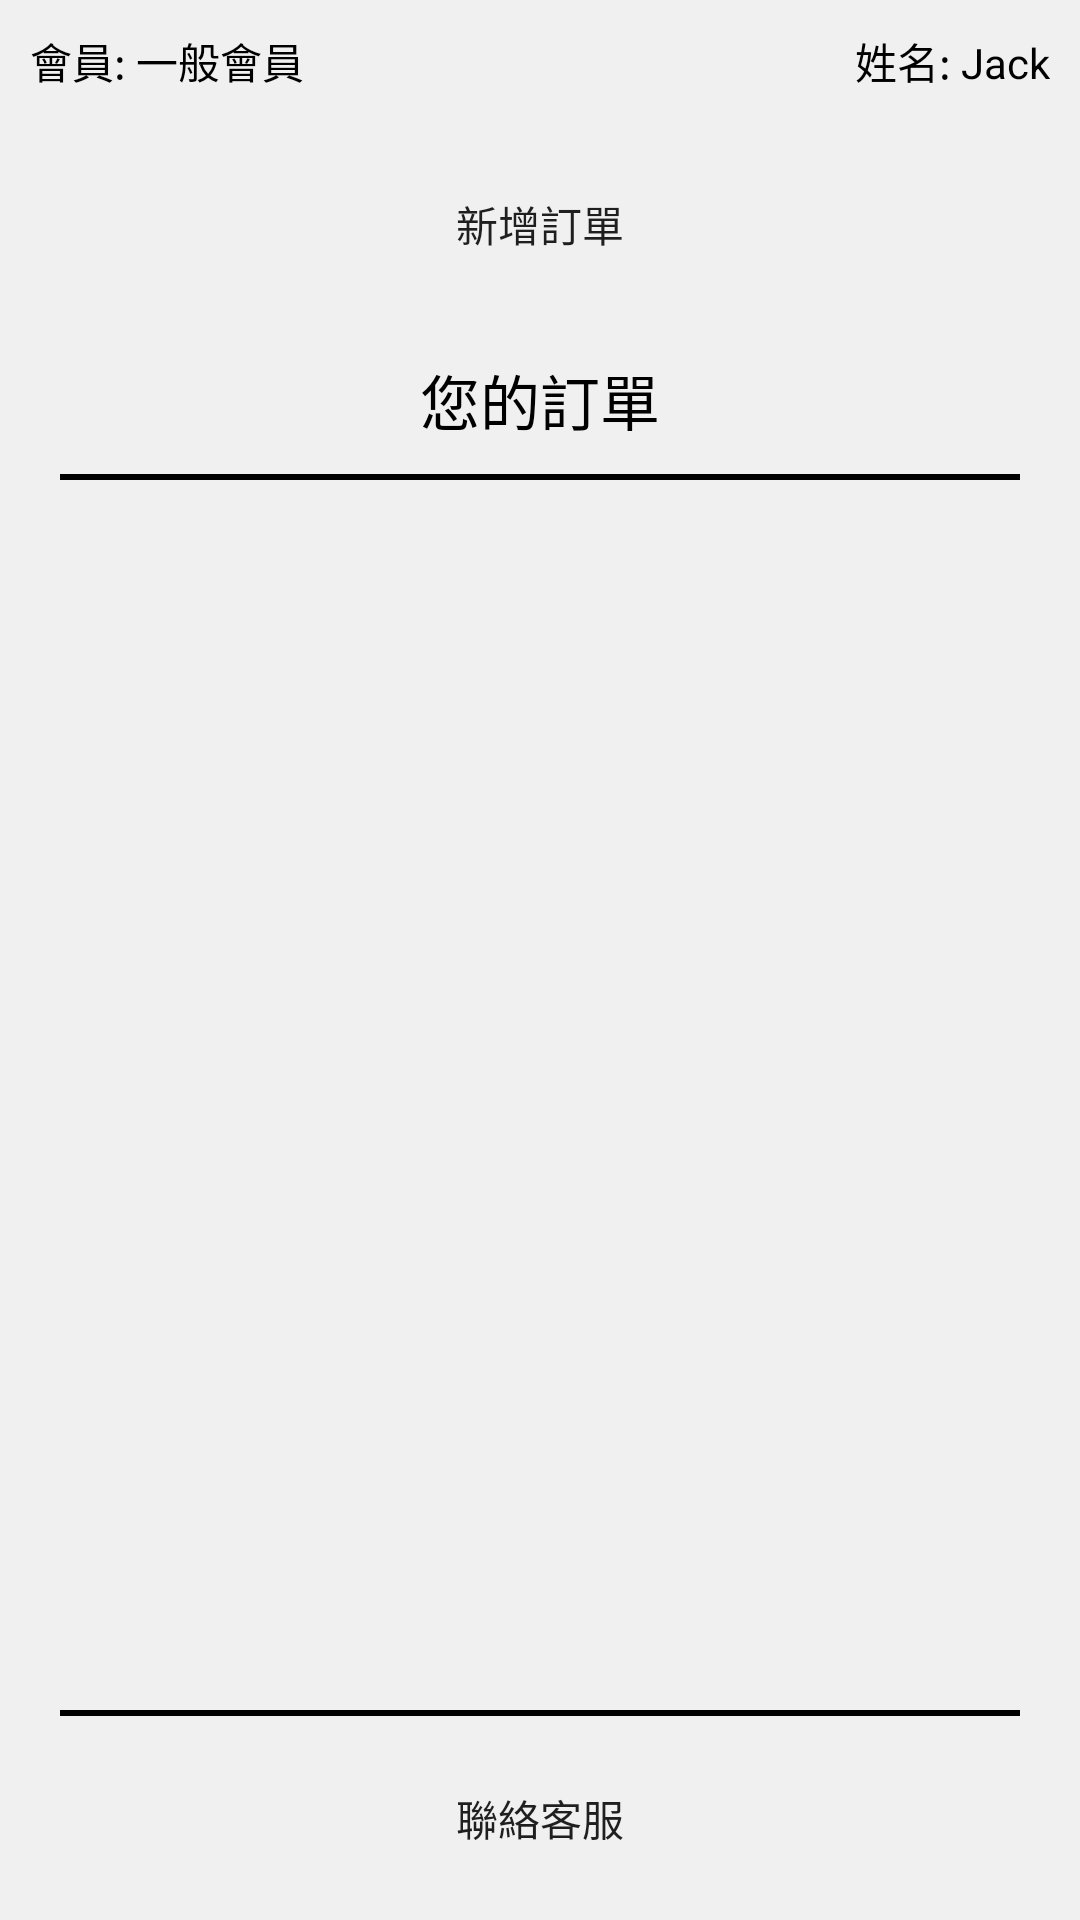

Write the Android layout XML for this screen, with the resource values it uses.
<!-- AndroidManifest.xml: application theme Theme.KoKomove_1 -->
<!-- res/layout/activity_home.xml -->
<?xml version="1.0" encoding="utf-8"?>
<RelativeLayout xmlns:android="http://schemas.android.com/apk/res/android"
    xmlns:app="http://schemas.android.com/apk/res-auto"
    xmlns:tools="http://schemas.android.com/tools"
    android:layout_width="match_parent"
    android:layout_height="match_parent"
    tools:context=".HomeActivity"
    android:background="@color/house_list_bg">

    <LinearLayout
        android:id="@+id/top"
        android:layout_width="match_parent"
        android:layout_height="wrap_content"
        android:orientation="vertical"
        android:padding="10dp">

        <LinearLayout
            android:layout_width="match_parent"
            android:layout_height="wrap_content"
            android:orientation="horizontal">

            <TextView
                android:id="@+id/txt_home_userStatus"
                android:layout_width="wrap_content"
                android:layout_height="wrap_content"
                android:text="會員: 一般會員"
                android:textColor="@color/black"/>

            <TextView
                android:id="@+id/txt_home_name"
                android:layout_width="match_parent"
                android:layout_height="wrap_content"
                android:text="姓名: Jack"
                android:textColor="@color/black"
                android:gravity="right"/>

        </LinearLayout>

        <Button
            android:id="@+id/btn_home_createNew"
            android:layout_width="match_parent"
            android:layout_height="wrap_content"
            android:text="新增訂單"
            android:background="@drawable/btn_select_orange"
            android:layout_marginHorizontal="50dp"
            android:layout_marginTop="20dp"/>

        <TextView
            android:layout_width="match_parent"
            android:layout_height="wrap_content"
            android:text="您的訂單"
            android:textColor="@color/black"
            android:textSize="20dp"
            android:gravity="center"
            android:layout_marginTop="20dp"/>
    </LinearLayout>

    <LinearLayout
        android:id="@+id/top_line"
        android:layout_width="match_parent"
        android:layout_height="2dp"
        android:orientation="vertical"
        android:background="@color/black"
        android:layout_below="@id/top"
        android:layout_marginHorizontal="20dp"/>

    <ListView
        android:id="@+id/lv_home_list"
        android:layout_width="match_parent"
        android:layout_height="match_parent"
        android:layout_below="@id/top_line"
        android:layout_above="@id/bottom_line"/>

    <LinearLayout
        android:id="@+id/bottom_line"
        android:layout_width="match_parent"
        android:layout_height="2dp"
        android:orientation="vertical"
        android:background="@color/black"
        android:layout_above="@id/bottom"
        android:layout_marginHorizontal="20dp"/>

    <LinearLayout
        android:id="@+id/bottom"
        android:layout_width="match_parent"
        android:layout_height="wrap_content"
        android:orientation="vertical"
        android:padding="10dp"
        android:layout_alignParentBottom="true">

        <Button
            android:id="@+id/btn_home_contact"
            android:layout_width="match_parent"
            android:layout_height="wrap_content"
            android:text="聯絡客服"
            android:background="@drawable/btn_select_orange"
            android:layout_marginHorizontal="50dp"/>

    </LinearLayout>

</RelativeLayout>
<!-- resources referenced by this layout -->
<resources>
  <color name="black">#FF000000</color>
  <color name="house_list_bg">#F0F0F0</color>
  <style name="Theme.KoKomove_1" parent="Base.Theme.KoKomove_1" />
  <style name="Base.Theme.KoKomove_1" parent="Theme.MaterialComponents.DayNight.NoActionBar.Bridge">
          
          
      </style>
</resources>
